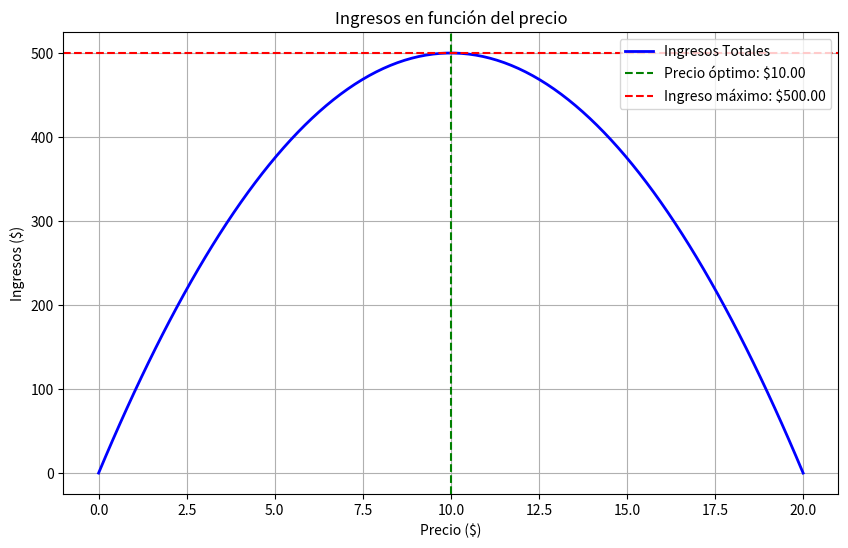

Python code for this plot:
import numpy as np
import matplotlib.pyplot as plt

# Función de ingresos
def ingresos(p):
    return 100 * p - 5 * p**2

# Precio que maximiza los ingresos
precio_optimo = 100 / 10

# Ingreso máximo
ingreso_maximo = ingresos(precio_optimo)

# Rango de precios para la gráfica
precios = np.linspace(0, 20, 100)
ingresos_totales = ingresos(precios)

# Mostrar resultados
print(f"El precio que maximiza los ingresos es: ${precio_optimo:.2f}")
print(f"El ingreso máximo es: ${ingreso_maximo:.2f}")

# Crear la gráfica
plt.figure(figsize=(10, 6))
plt.plot(precios, ingresos_totales, label='Ingresos Totales', color='blue', linewidth=2)
plt.axvline(x=precio_optimo, color='green', linestyle='--', label=f'Precio óptimo: ${precio_optimo:.2f}')
plt.axhline(y=ingreso_maximo, color='red', linestyle='--', label=f'Ingreso máximo: ${ingreso_maximo:.2f}')
plt.title('Ingresos en función del precio')
plt.xlabel('Precio ($)')
plt.ylabel('Ingresos ($)')
plt.legend()
plt.grid(True)

# Mostrar la gráfica
plt.show()